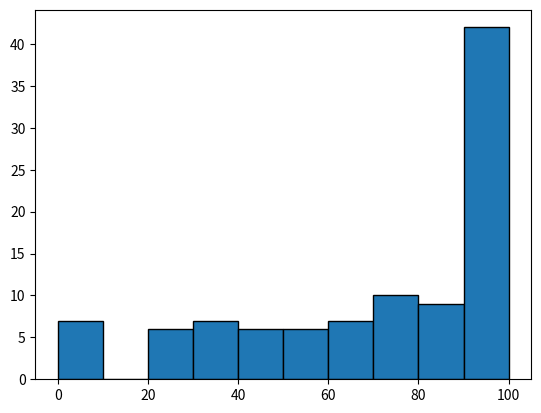

Source code (Python):
import matplotlib.pyplot as plt
import  numpy as np


sc=np.random.normal(loc=80,scale=50,size=100)
sc=np.clip(sc,0,100)

plt.hist(sc,bins=10,edgecolor="black")
plt.show()
